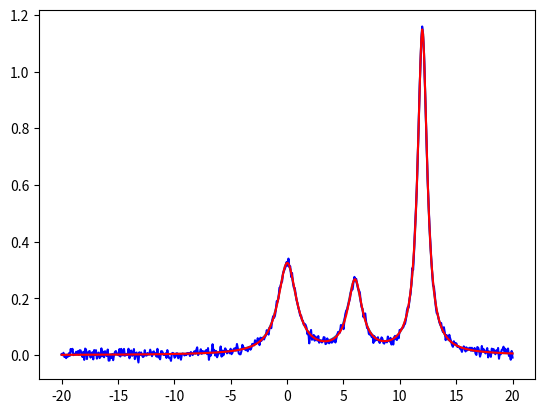

Write Python code to recreate this figure.
import numpy as np
import matplotlib.pyplot as plt
from scipy.optimize import curve_fit

def lorentzian(x, amp, cen, wid):
    # Define a Lorentzian function
    return (1 / np.pi) * (amp / ((x - cen) ** 2 + wid ** 2))


def sum_of_lorentzian(x, *params):
    # Define a sum of Gaussians
    num_peaks = len(params) // 3
    y = np.zeros_like(x)

    for i in range(num_peaks):
        amp = params[i * 3]
        cen = params[i * 3 + 1]
        wid = params[i * 3 + 2]
        y += lorentzian(x, amp, cen, wid)

    return y

x_vals = np.linspace(-20, 20, 500)
y_vals = sum_of_lorentzian(x_vals, 1.0, 0.0, 1.0, 0.5, 6.0, 0.8,0.9, 12, 0.5)
# plot the result
plt.plot(x_vals, y_vals, label='Sum of Lorentzians')

ydata = y_vals + 0.01 * np.random.normal(size=x_vals.size)  # Adding some noise

plt.plot(x_vals, ydata, 'b-', label='Noisy data')
# plt.show()

# find peak for ydata
from scipy.signal import find_peaks
peaks, _ = find_peaks(ydata, width=5, height=0.2)
print("Peaks found at:", peaks)

initial_guesses = []
for peak in peaks:
    amp_guess = ydata[peak]  # Peak height
    cen_guess = x_vals[peak]  # Peak center
    wid_guess = 5  # Initial width guess (adjust as needed)
    initial_guesses.extend([amp_guess, cen_guess, wid_guess])

print("Initial guesses for parameters:", initial_guesses)

popt, pcov = curve_fit(sum_of_lorentzian, x_vals, ydata, p0=initial_guesses)
print("Optimal parameters:", popt)

plt.plot(x_vals, sum_of_lorentzian(x_vals, *popt), 'r-',)

plt.show()
